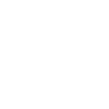
t = 0.00 s
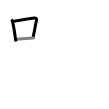
t = 2.50 s
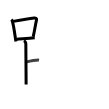
t = 4.75 s
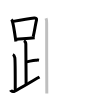
t = 7.25 s
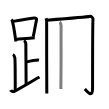
t = 9.50 s
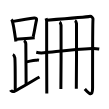
t = 12.00 s

The animated SVG that drew these frames (rendered in a browser with its animation timeline set to each time). Animation: 12 SMIL elements (animate=12); one cycle of 12.00 s.

<svg width="109px" height="109px" viewBox="0 0 px 109px" xmlns="http://www.w3.org/2000/svg" xmlns:xlink="http://www.w3.org/1999/xlink" xml:space="preserve" version="1.1"  baseProfile="full">
<path d="M11.28,19.71c0.37,0.32,0.75,0.58,0.91,0.97c1.28,3.13,2.85,15.2,3.73,20.82" style="fill:none;stroke:black;stroke-width:3;opacity:0">
  <animate attributeType="CSS" attributeName="opacity" from="0" to="1" begin="0s" dur="1s" repeatCount="0" fill="freeze" />
</path>
<path d="M13.11,21.4c8.76-1.68,16.79-3,21.13-3.41c1.58-0.15,2.54,0.89,2.31,1.77c-1.04,4.06-2.15,12.35-3.43,17" style="fill:none;stroke:black;stroke-width:3;opacity:0">
  <animate attributeType="CSS" attributeName="opacity" from="0" to="1" begin="1s" dur="1s" repeatCount="0" fill="freeze" />
</path>
<path d="M16.56,39.19c5.09-0.46,11.15-0.84,18.14-1.55" style="fill:none;stroke:black;stroke-width:3;opacity:0">
  <animate attributeType="CSS" attributeName="opacity" from="0" to="1" begin="2s" dur="1s" repeatCount="0" fill="freeze" />
</path>
<path d="M23.87,40.74c1.09,0.5,1.96,2.23,1.96,3.25c0,5.51,0.28,30.51,0.28,40.5" style="fill:none;stroke:black;stroke-width:3;opacity:0">
  <animate attributeType="CSS" attributeName="opacity" from="0" to="1" begin="3s" dur="1s" repeatCount="0" fill="freeze" />
</path>
<path d="M26.38,61.74c3.37-0.49,5.87-1.24,9.35-1.5c1.74-0.13,2.18-0.25,3.26,0" style="fill:none;stroke:black;stroke-width:3;opacity:0">
  <animate attributeType="CSS" attributeName="opacity" from="0" to="1" begin="4s" dur="1s" repeatCount="0" fill="freeze" />
</path>
<path d="M12.87,54.49c1.09,0.5,1.74,2.25,1.96,3.25c0.22,1,0.42,21.01,0.42,32.76" style="fill:none;stroke:black;stroke-width:3;opacity:0">
  <animate attributeType="CSS" attributeName="opacity" from="0" to="1" begin="5s" dur="1s" repeatCount="0" fill="freeze" />
</path>
<path d="M10.5,90.07c0.34,0.8,2.87,1.85,3.7,1.4C22.41,87,30.44,82,39.5,76.99" style="fill:none;stroke:black;stroke-width:3;opacity:0">
  <animate attributeType="CSS" attributeName="opacity" from="0" to="1" begin="6s" dur="1s" repeatCount="0" fill="freeze" />
</path>
<path d="M46.06,18.34c0.44,1.18,0.74,3.06,0.59,5.17C46.5,25.64,46.8,89.97,46.8,93.5" style="fill:none;stroke:black;stroke-width:3;opacity:0">
  <animate attributeType="CSS" attributeName="opacity" from="0" to="1" begin="7s" dur="1s" repeatCount="0" fill="freeze" />
</path>
<path d="M46.65,20.2c8.6-0.7,41.42-3.37,42.53-3.7c2.37-0.71,4.1,1.72,3.84,2.82c-0.44,1.88-0.44,63.39-0.44,68.8c0,10.38-4.83,4.13-7.79,0.91" style="fill:none;stroke:black;stroke-width:3;opacity:0">
  <animate attributeType="CSS" attributeName="opacity" from="0" to="1" begin="8s" dur="1s" repeatCount="0" fill="freeze" />
</path>
<path d="M59.56,22.14c0.83,0.49,1.33,2.21,1.49,3.19c0.17,0.98,0,57.61-0.17,63.74" style="fill:none;stroke:black;stroke-width:3;opacity:0">
  <animate attributeType="CSS" attributeName="opacity" from="0" to="1" begin="9s" dur="1s" repeatCount="0" fill="freeze" />
</path>
<path d="M75,20.42c0.83,0.49,1.33,2.21,1.49,3.19c0.17,0.98,0,59.08-0.17,65.21" style="fill:none;stroke:black;stroke-width:3;opacity:0">
  <animate attributeType="CSS" attributeName="opacity" from="0" to="1" begin="10s" dur="1s" repeatCount="0" fill="freeze" />
</path>
<path d="M36.25,52.33c1.96,0.47,5.57,0.64,7.53,0.47c12.22-1.05,27.75-3.22,48.59-4.23c3.26-0.16,5.24,0.23,6.88,0.46" style="fill:none;stroke:black;stroke-width:3;opacity:0">
  <animate attributeType="CSS" attributeName="opacity" from="0" to="1" begin="11s" dur="1s" repeatCount="0" fill="freeze" />
</path>
</svg>
